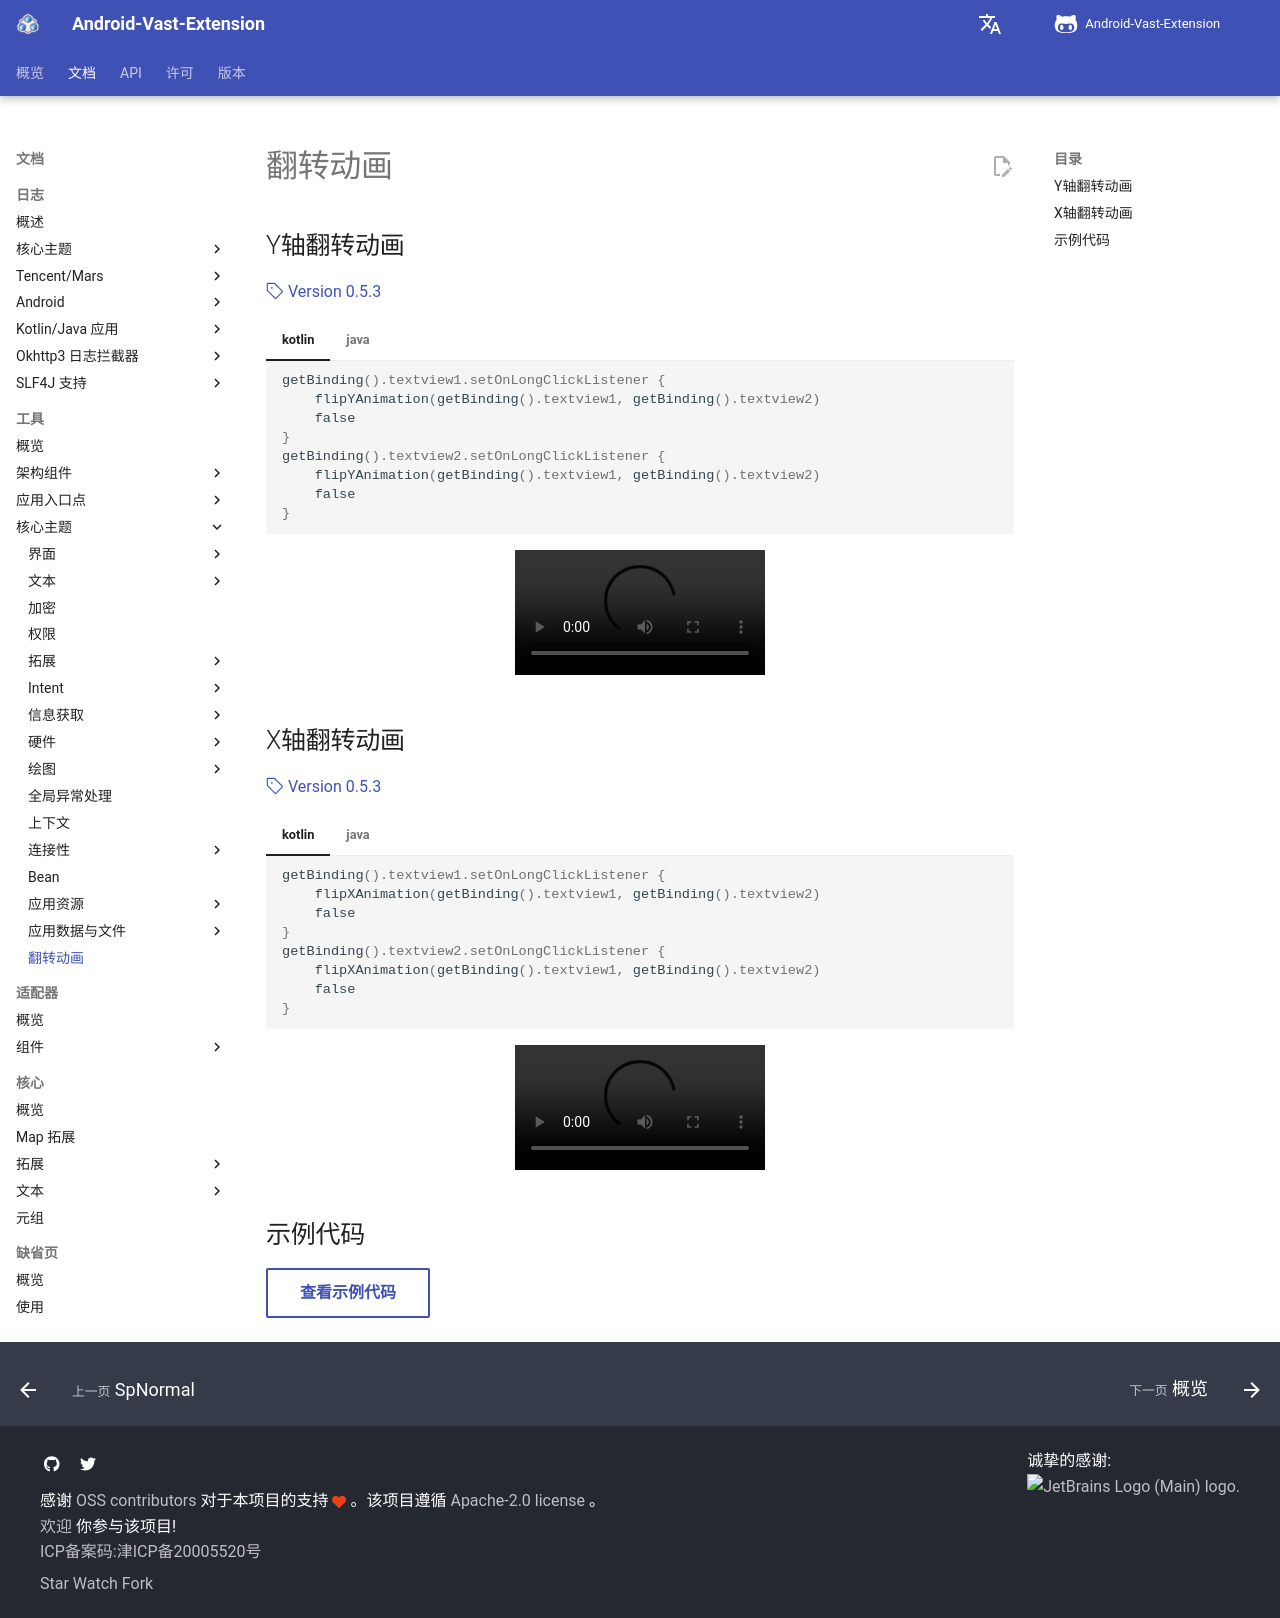

repository: SakurajimaMaii/AVE-DOC · page: documents/tools/core-topics/animation/flip-animation/index.html · generator: mkdocs

# 翻转动画

## Y轴翻转动画

[:octicons-tag-24: Version 0.5.3](https://sakurajimamaii.github.io/AVE-DOC/version/tools/#053)

=== "kotlin"

    ```kotlin
    getBinding().textview1.setOnLongClickListener {
        flipYAnimation(getBinding().textview1, getBinding().textview2)
        false
    }
    getBinding().textview2.setOnLongClickListener {
        flipYAnimation(getBinding().textview1, getBinding().textview2)
        false
    }
    ```

=== "java"

    ```java
    getBinding().textview1.setOnLongClickListener(v -> {
        RotationKt.flipYAnimation(getBinding().textview1, getBinding().textview2);
        return false;
    });

    getBinding().textview2.setOnLongClickListener(v -> {
        RotationKt.flipYAnimation(getBinding().textview1, getBinding().textview2);
        return false;
    });
    ```

<center>
    <video width="250" controls="controls" autoplay="autoplay">
        <source src="../img/flip_y_animation.mp4" type="video/mp4">
    </video>
</center>

## X轴翻转动画

[:octicons-tag-24: Version 0.5.3](https://sakurajimamaii.github.io/AVE-DOC/version/tools/#053)

=== "kotlin"

    ```kotlin
    getBinding().textview1.setOnLongClickListener {
        flipXAnimation(getBinding().textview1, getBinding().textview2)
        false
    }
    getBinding().textview2.setOnLongClickListener {
        flipXAnimation(getBinding().textview1, getBinding().textview2)
        false
    }
    ```

=== "java"

    ```java
    getBinding().textview1.setOnLongClickListener(v -> {
        RotationKt.flipXAnimation(getBinding().textview1, getBinding().textview2);
        return false;
    });

    getBinding().textview2.setOnLongClickListener(v -> {
        RotationKt.flipXAnimation(getBinding().textview1, getBinding().textview2);
        return false;
    });
    ```

<center>
    <video width="250" controls="controls" autoplay="autoplay">
        <source src="../img/flip_x_animation.mp4" type="video/mp4">
    </video>
</center>

## 示例代码

[查看示例代码](https://github.com/SakurajimaMaii/Android-Vast-Extension/blob/develop/app/src/main/kotlin/com/ave/vastgui/app/activity/anim/FlipAnimActivity.kt){ .md-button }
